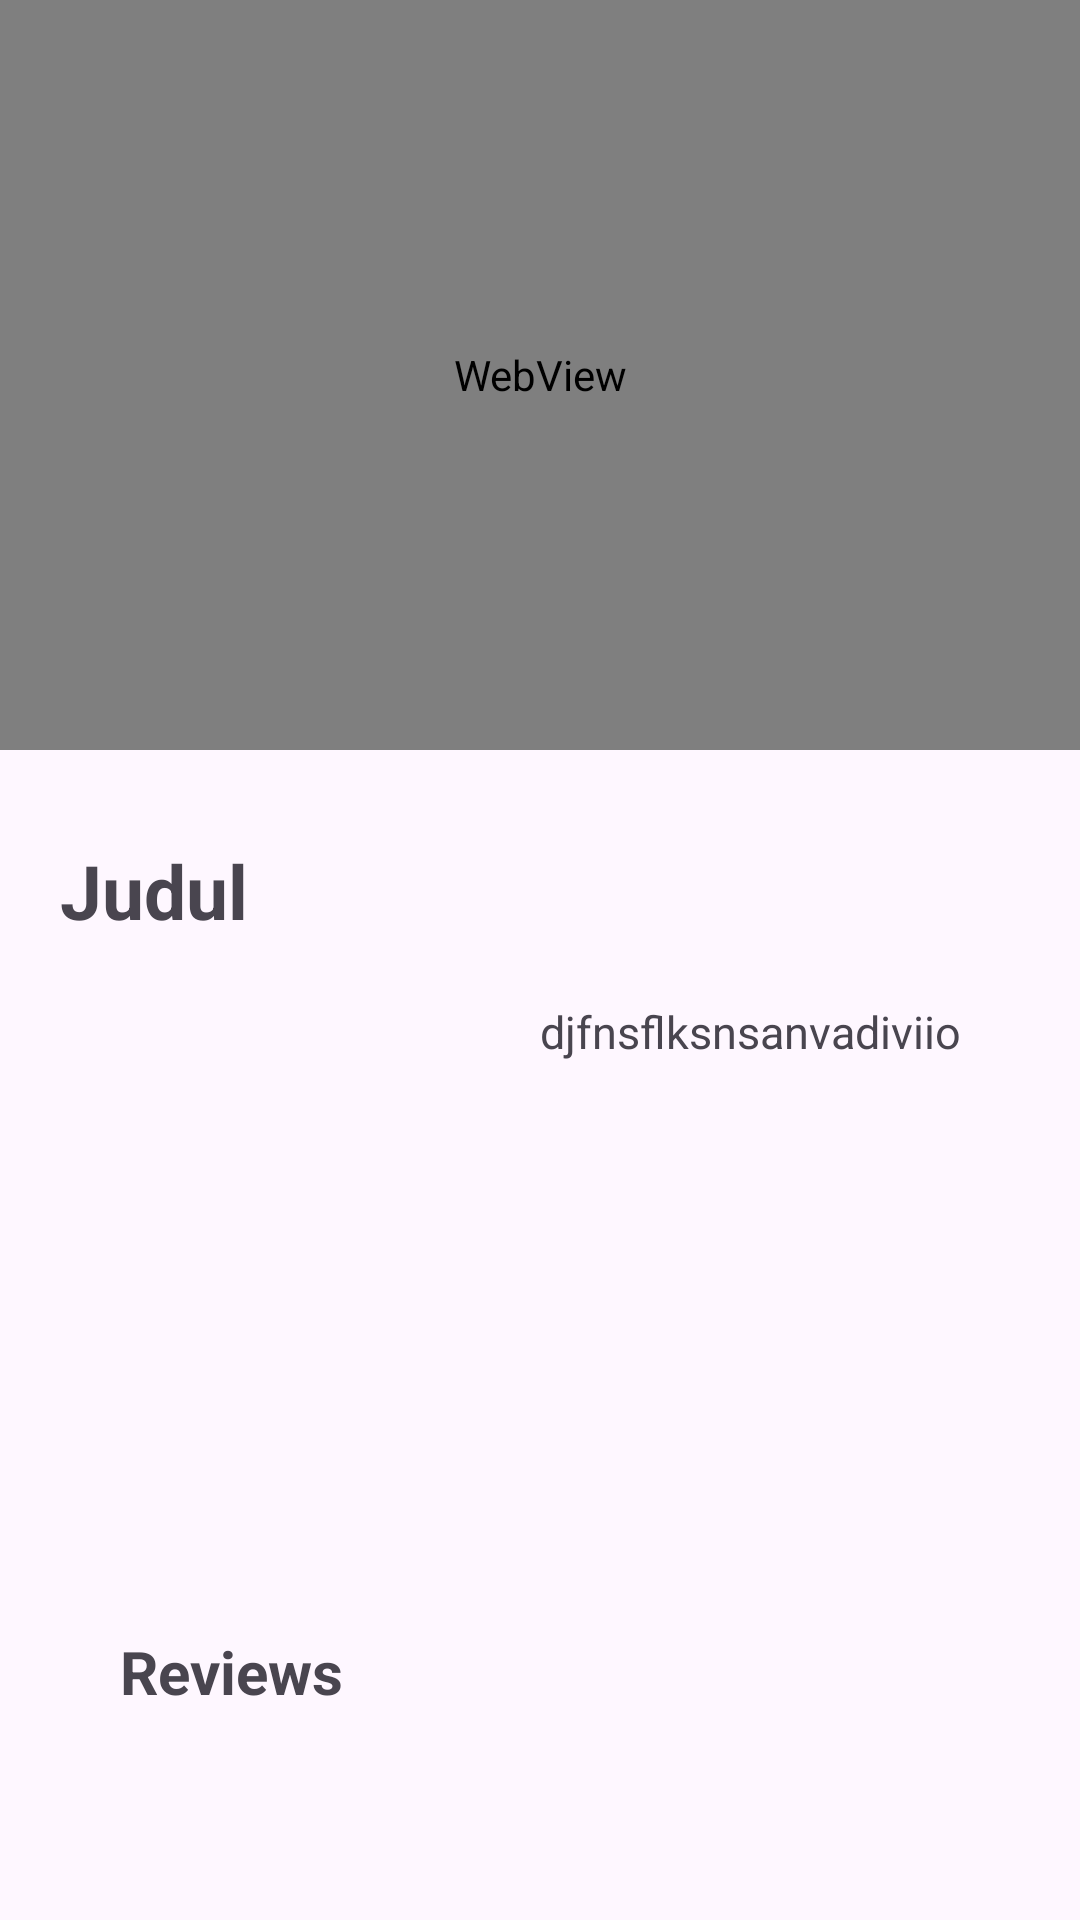

Layout XML and referenced resources for this Android screen:
<!-- AndroidManifest.xml: application theme Theme.NawadataTest_Option1_TheMovieDB -->
<!-- res/layout/fragment_detail.xml -->
<?xml version="1.0" encoding="utf-8"?>
<ScrollView
    xmlns:android="http://schemas.android.com/apk/res/android"
    xmlns:app="http://schemas.android.com/apk/res-auto"
    xmlns:tools="http://schemas.android.com/tools"
    android:layout_width="match_parent"
    android:layout_height="wrap_content">

    <androidx.constraintlayout.widget.ConstraintLayout
        android:layout_width="match_parent"
        android:layout_height="wrap_content"
        tools:context=".view.DetailFragment">

        <TextView
            android:id="@+id/tdk_ada_video"
            android:text="Oops tidak ada video!!"
            android:textStyle="bold"
            android:textSize="25dp"
            android:layout_marginStart="20dp"
            android:layout_marginEnd="20dp"
            android:layout_marginTop="30dp"
            android:layout_width="match_parent"
            android:layout_height="wrap_content"
            app:layout_constraintStart_toStartOf="parent"
            app:layout_constraintTop_toTopOf="parent"
            app:layout_constraintEnd_toEndOf="parent"
            android:visibility="invisible" />

        <WebView
            android:id="@+id/webViewSaya"
            android:layout_width="match_parent"
            android:layout_height="250dp"
            android:layout_weight="1"
            app:layout_constraintStart_toStartOf="parent"
            app:layout_constraintTop_toTopOf="parent"
            app:layout_constraintEnd_toEndOf="parent"
            tools:ignore="WebViewLayout" />

        <TextView
            android:id="@+id/judulDetail"
            android:text="Judul"
            android:textStyle="bold"
            android:textSize="25dp"
            android:layout_marginStart="20dp"
            android:layout_marginEnd="20dp"
            android:layout_marginTop="30dp"
            android:layout_width="match_parent"
            android:layout_height="wrap_content"
            app:layout_constraintStart_toStartOf="parent"
            app:layout_constraintTop_toBottomOf="@id/webViewSaya" />

        <ImageView
            android:id="@+id/imageDetail"
            android:layout_width="150dp"
            android:layout_height="180dp"
            android:layout_marginTop="20dp"
            android:layout_marginStart="20dp"
            app:layout_constraintStart_toStartOf="parent"
            app:layout_constraintTop_toBottomOf="@id/judulDetail" />

        <TextView
            android:id="@+id/textDetail"
            android:layout_width="0dp"
            android:layout_height="wrap_content"
            android:layout_marginStart="10dp"
            android:layout_marginTop="20dp"
            android:layout_marginEnd="20dp"
            android:text="djfnsflksnsanvadiviio"
            android:textSize="15dp"
            app:layout_constraintEnd_toEndOf="parent"
            app:layout_constraintStart_toEndOf="@id/imageDetail"
            app:layout_constraintTop_toBottomOf="@id/judulDetail"
            tools:ignore="TextSizeCheck" />

        <TextView
            android:id="@+id/judulReviews"
            android:text="Reviews"
            android:textStyle="bold"
            android:textSize="20dp"
            android:layout_marginStart="40dp"
            android:layout_marginEnd="40dp"
            android:layout_marginTop="30dp"
            android:layout_width="match_parent"
            android:layout_height="wrap_content"
            app:layout_constraintStart_toStartOf="parent"
            app:layout_constraintTop_toBottomOf="@id/imageDetail" />

        <androidx.recyclerview.widget.RecyclerView
            android:id="@+id/rv_movie"
            android:layout_width="match_parent"
            android:layout_height="wrap_content"
            android:layout_marginTop="10dp"
            android:layout_marginStart="40dp"
            android:layout_marginEnd="40dp"
            android:layout_marginBottom="40dp"
            app:layout_constraintStart_toStartOf="parent"
            app:layout_constraintTop_toBottomOf="@id/judulReviews"
            app:layout_constraintEnd_toEndOf="parent"
            tools:listitem="@layout/item_reviews"/>

        <TextView
            android:id="@+id/tidak_ada_review"
            android:text="Oops tidak ada review nih!"
            android:textStyle="bold"
            android:textSize="20dp"
            android:layout_marginStart="40dp"
            android:layout_marginEnd="40dp"
            android:layout_marginTop="30dp"
            android:layout_width="match_parent"
            android:layout_height="wrap_content"
            app:layout_constraintStart_toStartOf="parent"
            app:layout_constraintTop_toBottomOf="@id/judulReviews"
            android:visibility="invisible"
            />

    </androidx.constraintlayout.widget.ConstraintLayout>
</ScrollView>
<!-- res/layout/item_reviews.xml (included above) -->
<?xml version="1.0" encoding="utf-8"?>
<androidx.constraintlayout.widget.ConstraintLayout xmlns:android="http://schemas.android.com/apk/res/android"
    xmlns:tools="http://schemas.android.com/tools"
    android:layout_width="match_parent"
    android:layout_height="wrap_content"
    xmlns:app="http://schemas.android.com/apk/res-auto">

    <androidx.cardview.widget.CardView
        android:id="@+id/cv_item_movie"
        android:layout_width="match_parent"
        android:layout_height="wrap_content"
        android:layout_marginBottom="30dp"
        app:cardCornerRadius="20dp"
        app:cardMaxElevation="5dp"
        android:layout_marginTop="10dp"
        app:layout_constraintBottom_toBottomOf="parent"
        app:layout_constraintStart_toStartOf="parent"
        app:layout_constraintEnd_toEndOf="parent"
        app:layout_constraintTop_toTopOf="parent">

        <androidx.constraintlayout.widget.ConstraintLayout
            android:layout_width="match_parent"
            android:layout_height="match_parent"
            android:padding="20dp">

            <androidx.appcompat.widget.AppCompatTextView
                android:id="@+id/author"
                android:layout_width="wrap_content"
                android:layout_height="wrap_content"
                android:text="nama author"
                android:textSize="20dp"
                app:layout_constraintStart_toStartOf="parent"
                app:layout_constraintTop_toTopOf="parent"/>

            <androidx.appcompat.widget.AppCompatTextView
                android:id="@+id/review"
                android:layout_width="wrap_content"
                android:layout_height="wrap_content"
                android:layout_marginTop="10dp"
                android:text="review"
                android:textSize="12dp"
                app:layout_constraintStart_toStartOf="parent"
                app:layout_constraintTop_toBottomOf="@id/author"
                tools:ignore="TextSizeCheck" />

        </androidx.constraintlayout.widget.ConstraintLayout>

    </androidx.cardview.widget.CardView>

</androidx.constraintlayout.widget.ConstraintLayout>
<!-- resources referenced by this layout -->
<resources>
  <style name="Theme.NawadataTest_Option1_TheMovieDB" parent="Base.Theme.NawadataTest_Option1_TheMovieDB" />
  <style name="Base.Theme.NawadataTest_Option1_TheMovieDB" parent="Theme.Material3.DayNight.NoActionBar">
          
          
      </style>
</resources>
